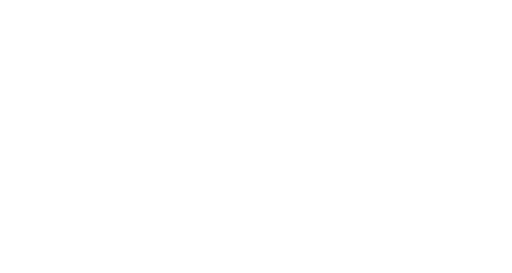
t = 0.00 s
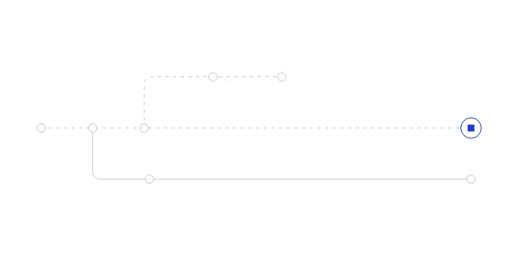
t = 1.27 s
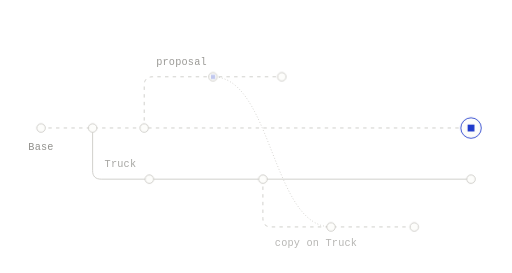
t = 2.54 s
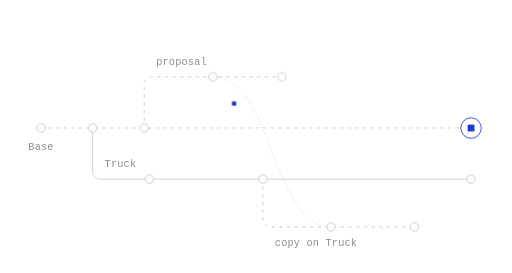
t = 3.82 s
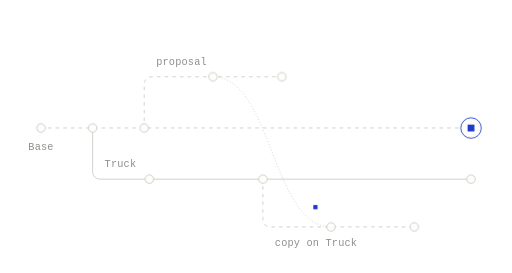
t = 5.09 s
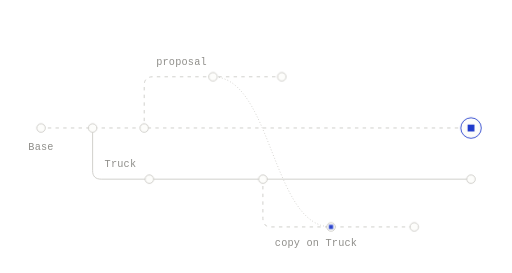
t = 6.36 s

The animated SVG that drew these frames (rendered in a browser with its animation timeline set to each time). Animation: 2 SMIL elements (animate=1,animateMotion=1), 6 CSS @keyframes rules; one cycle of 7.63 s, repeats indefinitely.

<svg xmlns="http://www.w3.org/2000/svg" width="600" height="320" viewBox="0 0 600 320" fill="none" role="img" class="fim6xvx"><title>Rebase onto a new parent</title><desc>A proposal started from Base by mistake is copied onto Truck. The copy keeps each change's author and time; the original proposal is left unchanged.</desc><style>.fim6xvx-p,.fim6xvx-f,.fim6xvx-r{transform-box:fill-box;transform-origin:center;animation-fill-mode:both}
.fim6xvx-p{animation-name:fim6xvx-pop;animation-duration:0.6s;animation-timing-function:cubic-bezier(.34,1.56,.64,1)}
@supports (animation-timing-function:linear(0,1)){.fim6xvx-p{animation-timing-function:linear(0, 0.083, 0.269, 0.487, 0.691, 0.855, 0.972, 1.043, 1.078, 1.086, 1.078, 1.061, 1.043, 1.025, 1.011, 1.002, 0.996, 0.993, 0.993, 0.993, 0.995, 0.996, 0.998, 0.999, 1)}}
.fim6xvx-f{animation-name:fim6xvx-fade;animation-duration:0.5s;animation-timing-function:ease-out}
.fim6xvx-r{animation-name:fim6xvx-rise;animation-duration:.7s;animation-timing-function:cubic-bezier(0.22,1,0.36,1)}
.fim6xvx-d{animation-name:fim6xvx-draw;animation-timing-function:cubic-bezier(0.65,0,0.35,1);animation-fill-mode:both}
.fim6xvx-m{animation:fim6xvx-march 2.6s linear infinite}
.fim6xvx-pulse{animation:fim6xvx-pulse 2.4s ease-in-out infinite}
@keyframes fim6xvx-pop{from{transform:scale(0);opacity:0}to{transform:scale(1);opacity:1}}
@keyframes fim6xvx-fade{from{opacity:0}to{opacity:1}}
@keyframes fim6xvx-rise{from{opacity:0;transform:translateY(6px)}to{opacity:1;transform:none}}
@keyframes fim6xvx-draw{from{stroke-dashoffset:1}to{stroke-dashoffset:0}}
@keyframes fim6xvx-march{from{stroke-dashoffset:0}to{stroke-dashoffset:-18}}
@keyframes fim6xvx-pulse{0%,100%{opacity:1}50%{opacity:.35}}
@media (prefers-reduced-motion:reduce){.fim6xvx *{animation:none!important}.fim6xvx .fim6xvx-d{stroke-dashoffset:0}.fim6xvx .fim6xvx-t{display:none}}</style><defs><mask id="fim6xvx-k0" maskUnits="userSpaceOnUse" x="-600" y="-320" width="1800" height="960"><path d="M48 150L552 150" stroke="#fff" stroke-width="7" fill="none" stroke-linecap="round" stroke-linejoin="round" pathLength="1" stroke-dasharray="1 1" stroke-dashoffset="1" class="fim6xvx-d" style="animation-duration:0.9s;animation-delay:0.05s"/></mask><mask id="fim6xvx-k1" maskUnits="userSpaceOnUse" x="-600" y="-320" width="1800" height="960"><path d="M168.96 150L168.96 100L169.12 97.66L169.58 95.63L170.37 93.91L171.46 92.5L172.87 91.41L174.58 90.63L176.62 90.16L178.96 90L330.24 90" stroke="#fff" stroke-width="7" fill="none" stroke-linecap="round" stroke-linejoin="round" pathLength="1" stroke-dasharray="1 1" stroke-dashoffset="1" class="fim6xvx-d" style="animation-duration:0.84s;animation-delay:0.27s"/></mask><mask id="fim6xvx-k2" maskUnits="userSpaceOnUse" x="-600" y="-320" width="1800" height="960"><path d="M308.08 210L308.08 256L308.23 258.34L308.7 260.38L309.48 262.09L310.58 263.5L311.98 264.59L313.7 265.38L315.73 265.84L318.08 266L485.48 266" stroke="#fff" stroke-width="7" fill="none" stroke-linecap="round" stroke-linejoin="round" pathLength="1" stroke-dasharray="1 1" stroke-dashoffset="1" class="fim6xvx-d" style="animation-duration:0.88s;animation-delay:1.31s"/></mask><mask id="fim6xvx-k3" maskUnits="userSpaceOnUse" x="-600" y="-320" width="1800" height="960"><path d="M249.6 90L255.88 90.5L261.79 91.98L267.34 94.35L272.56 97.56L277.48 101.55L282.12 106.24L286.5 111.58L290.66 117.5L294.61 123.93L298.39 130.82L302.02 138.09L305.52 145.69L308.91 153.54L312.24 161.59L315.51 169.76L318.75 178L322 186.24L325.27 194.41L328.59 202.46L331.99 210.31L335.49 217.91L339.11 225.18L342.89 232.07L346.85 238.5L351 244.42L355.39 249.76L360.03 254.45L364.94 258.44L370.17 261.65L375.72 264.02L381.62 265.5L387.91 266" stroke="#fff" stroke-width="7" fill="none" stroke-linecap="round" stroke-linejoin="round" pathLength="1" stroke-dasharray="1 1" stroke-dashoffset="1" class="fim6xvx-d" style="animation-duration:0.9s;animation-delay:1.03s"/></mask></defs><path d="M48 150L552 150" fill="none" stroke="#C9C8C4" stroke-width="1" stroke-dasharray="4 5" stroke-linejoin="round" mask="url(#fim6xvx-k0)" class="fim6xvx-m"/>
<path d="M168.96 150L168.96 100L169.12 97.66L169.58 95.63L170.37 93.91L171.46 92.5L172.87 91.41L174.58 90.63L176.62 90.16L178.96 90L330.24 90" fill="none" stroke="#C9C8C4" stroke-width="1" stroke-dasharray="4 5" stroke-linejoin="round" mask="url(#fim6xvx-k1)" class="fim6xvx-m"/>
<path d="M108.48 150L108.48 200L108.64 202.34L109.1 204.38L109.89 206.09L110.98 207.5L112.39 208.59L114.1 209.38L116.14 209.84L118.48 210L552 210" fill="none" stroke="#C9C8C4" stroke-width="1" stroke-dasharray="1 1" stroke-linecap="round" stroke-linejoin="round" pathLength="1" stroke-dashoffset="1" class="fim6xvx-d" style="animation-duration:0.9s;animation-delay:0.2s"/>
<path d="M108.5 210L552 210" fill="none" stroke-dasharray="1 1" stroke-linecap="round" stroke-linejoin="round" pathLength="1" stroke-dashoffset="1" class="fim6xvx-d" style="animation-duration:0.9s;animation-delay:0.96s"/>
<path d="M308.08 210L308.08 256L308.23 258.34L308.7 260.38L309.48 262.09L310.58 263.5L311.98 264.59L313.7 265.38L315.73 265.84L318.08 266L485.48 266" fill="none" stroke="#C9C8C4" stroke-width="1" stroke-dasharray="4 5" stroke-linejoin="round" mask="url(#fim6xvx-k2)" class="fim6xvx-m"/>
<path d="M249.6 90L255.88 90.5L261.79 91.98L267.34 94.35L272.56 97.56L277.48 101.55L282.12 106.24L286.5 111.58L290.66 117.5L294.61 123.93L298.39 130.82L302.02 138.09L305.52 145.69L308.91 153.54L312.24 161.59L315.51 169.76L318.75 178L322 186.24L325.27 194.41L328.59 202.46L331.99 210.31L335.49 217.91L339.11 225.18L342.89 232.07L346.85 238.5L351 244.42L355.39 249.76L360.03 254.45L364.94 258.44L370.17 261.65L375.72 264.02L381.62 265.5L387.91 266" fill="none" stroke="#C9C8C4" stroke-width="1" stroke-dasharray="1 2.5" stroke-linejoin="round" mask="url(#fim6xvx-k3)"/>
<g class="fim6xvx-p" style="animation-delay:0.23s"><circle cx="168.96" cy="150" r="5" fill="#FDFDFB" stroke="#C9C8C4" stroke-width="1"/></g>
<g class="fim6xvx-p" style="animation-delay:0.67s"><circle cx="249.6" cy="90" r="5" fill="#FDFDFB" stroke="#C9C8C4" stroke-width="1"/></g>
<g class="fim6xvx-p" style="animation-delay:0.89s"><circle cx="330.24" cy="90" r="5" fill="#FDFDFB" stroke="#C9C8C4" stroke-width="1"/></g>
<g class="fim6xvx-p" style="animation-delay:0.15s"><circle cx="108.48" cy="150" r="5" fill="#FDFDFB" stroke="#C9C8C4" stroke-width="1"/></g>
<g class="fim6xvx-p" style="animation-delay:0.38s"><circle cx="175.01" cy="210" r="5" fill="#FDFDFB" stroke="#C9C8C4" stroke-width="1"/></g>
<g class="fim6xvx-p" style="animation-delay:0.85s"><circle cx="552" cy="210" r="5" fill="#FDFDFB" stroke="#C9C8C4" stroke-width="1"/></g>
<g class="fim6xvx-p" style="animation-delay:0.68s"><circle cx="552" cy="150" r="12" fill="#FDFDFB" stroke="#1F3ACB" stroke-width="1"/><rect x="548" y="146" width="8" height="8" fill="#1F3ACB"/></g>
<g class="fim6xvx-p" style="animation-delay:0.1s"><circle cx="48" cy="150" r="5" fill="#FDFDFB" stroke="#C9C8C4" stroke-width="1"/></g>
<g class="fim6xvx-p" style="animation-delay:1.27s"><circle cx="308.08" cy="210" r="5" fill="#FDFDFB" stroke="#C9C8C4" stroke-width="1"/></g>
<g class="fim6xvx-p" style="animation-delay:1.7s"><circle cx="387.91" cy="266" r="5" fill="#FDFDFB" stroke="#C9C8C4" stroke-width="1"/></g>
<g class="fim6xvx-p" style="animation-delay:1.96s"><circle cx="485.48" cy="266" r="5" fill="#FDFDFB" stroke="#C9C8C4" stroke-width="1"/></g>
<g class="fim6xvx-t" opacity="0"><rect x="-2.5" y="-2.5" width="5" height="5" fill="#1F3ACB"/><animateMotion path="M249.6 90L387.91 266" dur="5.2s" begin="2.43s" repeatCount="indefinite" calcMode="spline" keyTimes="0;0.75;1" keyPoints="0;1;1" keySplines="0.65 0 0.35 1;0 0 1 1"/><animate attributeName="opacity" values="0;1;1;0;0" keyTimes="0;0.08;0.75;0.85;1" dur="5.2s" begin="2.43s" repeatCount="indefinite"/></g>
<g class="fim6xvx-f" style="animation-delay:2.1s"><text x="48" y="176" fill="#8F8E8A" font-family="'Commit Mono', 'IBM Plex Mono', ui-monospace, SFMono-Regular, Menlo, monospace" font-size="12" text-anchor="middle" letter-spacing="0.24">Base</text></g>
<g class="fim6xvx-f" style="animation-delay:2.17s"><text x="182.96" y="76" fill="#8F8E8A" font-family="'Commit Mono', 'IBM Plex Mono', ui-monospace, SFMono-Regular, Menlo, monospace" font-size="12" text-anchor="start" letter-spacing="0.24">proposal</text></g>
<g class="fim6xvx-f" style="animation-delay:2.24s"><text x="122.48" y="196" fill="#8F8E8A" font-family="'Commit Mono', 'IBM Plex Mono', ui-monospace, SFMono-Regular, Menlo, monospace" font-size="12" text-anchor="start" letter-spacing="0.24">Truck</text></g>
<g class="fim6xvx-f" style="animation-delay:2.31s"><text x="322.08" y="288" fill="#8F8E8A" font-family="'Commit Mono', 'IBM Plex Mono', ui-monospace, SFMono-Regular, Menlo, monospace" font-size="12" text-anchor="start" letter-spacing="0.24">copy on Truck</text></g></svg>
